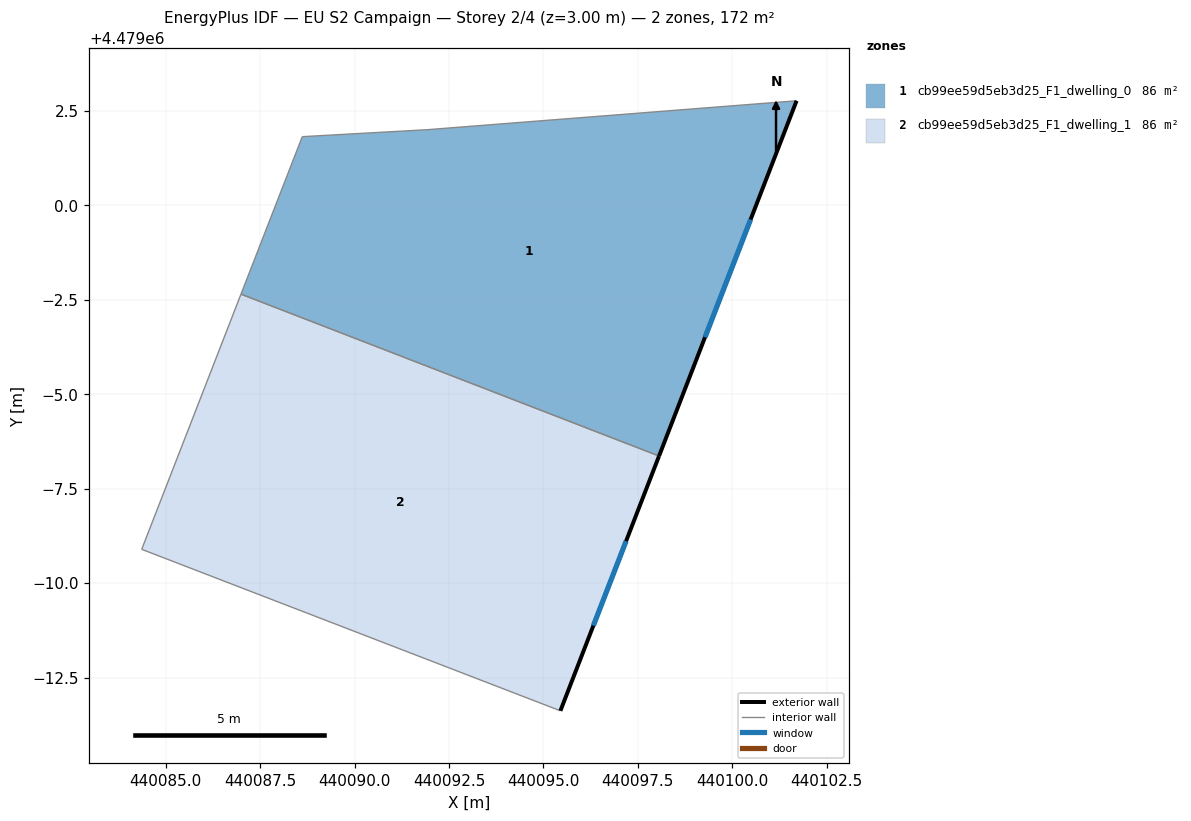
=== STOREY PLAN SPEC (per zone: floor XY polygon, exterior-wall plan segments, windows/doors) ===
zone 1: cb99ee59d5eb3d25_F1_dwelling_0  (85.9 m²)
  floor: (440101.70, 4479002.76) (440098.06, 4478993.36) (440086.99, 4478997.65) (440088.62, 4479001.82) (440091.92, 4479002.00)
  exterior wall: (440098.06, 4478993.36) – (440101.70, 4479002.76)  [10.1 m]
    window: (440099.28, 4478996.51) – (440100.48, 4478999.62)  [3.3 m²]
  interior walls: 4
zone 2: cb99ee59d5eb3d25_F1_dwelling_1  (85.9 m²)
  floor: (440098.06, 4478993.36) (440095.45, 4478986.62) (440084.37, 4478990.89) (440086.99, 4478997.65)
  exterior wall: (440095.45, 4478986.62) – (440098.06, 4478993.36)  [7.2 m]
    window: (440096.32, 4478988.87) – (440097.19, 4478991.11)  [2.4 m²]
  interior walls: 3

=== DERIVED (storey summary) ===
Building: EU S2 Campaign
Storey: 2 of 4  (floor level z = 3.00 m)
Storey gross floor area: 171.9 m²
Zones on this storey: 2
  - cb99ee59d5eb3d25_F1_dwelling_0: floor 85.9 m²; exterior wall 10.1 m (30.2 m²); 1 window(s) 3.3 m²; WWR 11.0%
  - cb99ee59d5eb3d25_F1_dwelling_1: floor 85.9 m²; exterior wall 7.2 m (21.7 m²); 1 window(s) 2.4 m²; WWR 11.0%
Zone adjacency (shared interzone walls):
  - cb99ee59d5eb3d25_F1_dwelling_0 ↔ cb99ee59d5eb3d25_F1_dwelling_1